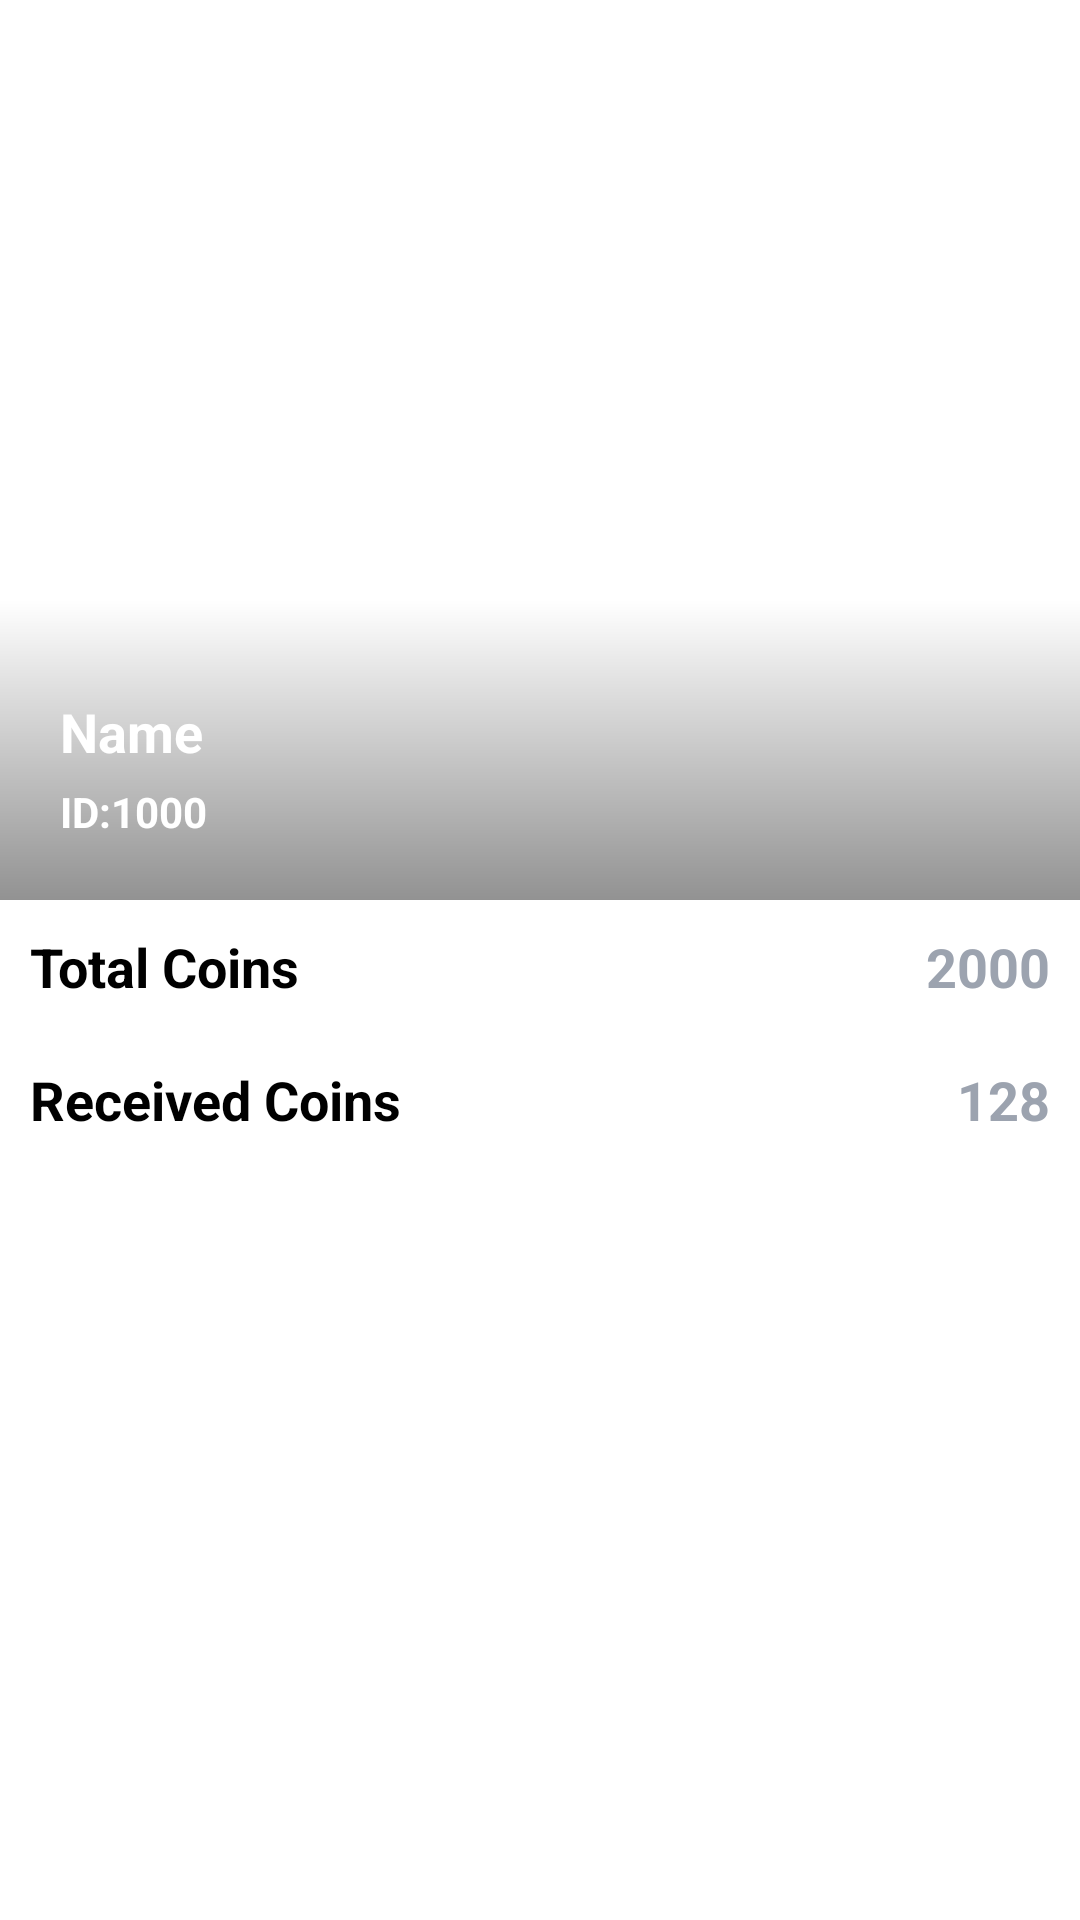

Android layout source for this screen:
<!-- AndroidManifest.xml: application theme Theme.PreetyAdminPanel -->
<!-- res/layout/fragment_users_details.xml -->
<?xml version="1.0" encoding="utf-8"?>
<androidx.core.widget.NestedScrollView xmlns:android="http://schemas.android.com/apk/res/android"
    xmlns:tools="http://schemas.android.com/tools"
    android:layout_width="match_parent"
    android:layout_height="match_parent"
    android:background="@color/white"
    xmlns:app="http://schemas.android.com/apk/res-auto"
    tools:context=".ui.users.UsersDetailsFragment">

    <LinearLayout
        android:layout_width="match_parent"
        android:layout_height="match_parent"
        android:orientation="vertical"
        android:background="@color/white">

        <RelativeLayout
            android:layout_width="match_parent"
            android:layout_height="300dp">
            <androidx.appcompat.widget.AppCompatImageView
                android:id="@+id/ivUserImage"
                android:layout_width="match_parent"
                android:layout_height="match_parent"
                android:src="@drawable/ic_launcher_background"
                android:scaleType="centerCrop"/>

            <View
                android:layout_alignBottom="@id/ivUserImage"
                android:layout_width="match_parent"
                android:layout_height="100dp"
                android:background="@drawable/shadow_color"
                />

            <LinearLayout
                android:padding="20dp"
                android:layout_alignBottom="@id/ivUserImage"
                android:layout_width="match_parent"
                android:layout_height="wrap_content"
                android:orientation="vertical">

                <TextView
                    android:id="@+id/tvName"
                    android:layout_width="wrap_content"
                    android:layout_height="wrap_content"
                    android:text="Name"
                    android:singleLine="true"
                    android:ellipsize="end"
                    android:layout_marginVertical="5dp"
                    style="@style/MediumTextView"
                    android:textColor="@color/white"/>

                <TextView
                    android:id="@+id/tvUid"
                    android:layout_width="wrap_content"
                    android:layout_height="wrap_content"
                    android:text="ID:1000"
                    style="@style/NormalTextView"
                    android:textColor="@color/white"/>

            </LinearLayout>

        </RelativeLayout>

        <RelativeLayout
            android:padding="@dimen/_10dp"
            android:layout_width="match_parent"
            android:layout_height="wrap_content">

            <TextView
                android:layout_alignParentLeft="true"
                android:layout_width="wrap_content"
                android:layout_height="wrap_content"
                android:text="Total Coins"
                style="@style/MediumTextView"/>

            <TextView
                android:layout_alignParentRight="true"
                android:id="@+id/tvTotalCoins"
                android:layout_width="wrap_content"
                android:layout_height="wrap_content"
                android:text="2000"
                android:textColor="@color/gray"
                style="@style/MediumTextView"/>

        </RelativeLayout>

        <RelativeLayout
            android:padding="@dimen/_10dp"
            android:layout_width="match_parent"
            android:layout_height="wrap_content">

            <TextView
                android:layout_alignParentStart="true"
                android:layout_width="wrap_content"
                android:layout_height="wrap_content"
                android:text="Received Coins"
                style="@style/MediumTextView"/>

            <TextView
                android:layout_alignParentRight="true"
                android:id="@+id/tvReceivedCoins"
                android:layout_width="wrap_content"
                android:layout_height="wrap_content"
                android:text="128"
                android:textColor="@color/gray"
                style="@style/MediumTextView"/>

        </RelativeLayout>

    </LinearLayout>



</androidx.core.widget.NestedScrollView>
<!-- resources referenced by this layout -->
<resources>
  <color name="gray">#9ca3af</color>
  <color name="white">#FFFFFFFF</color>
  <dimen name="_10dp">10dp</dimen>
  <!-- drawable shadow_color (drawable) -->
  <?xml version="1.0" encoding="utf-8"?>
  <shape xmlns:android="http://schemas.android.com/apk/res/android"
      android:shape="rectangle">
  
      <gradient android:angle="270"
          android:endColor="#6D000000"/>
  
  </shape>
  <style name="MediumTextView" parent="@android:style/TextAppearance.Widget.TextView">
          <item name="android:textColor">@color/black</item>
          <item name="android:textStyle">bold</item>
          <item name="android:textSize">18sp</item>
  
      </style>
  <style name="NormalTextView" parent="@android:style/TextAppearance.Widget.TextView">
          <item name="android:textColor">@color/black</item>
          <item name="android:textStyle">bold</item>
          <item name="android:textSize">14sp</item>
  
      </style>
  <style name="Theme.PreetyAdminPanel" parent="Theme.MaterialComponents.DayNight.NoActionBar.Bridge">
          
          <item name="colorPrimary">@color/purple_500</item>
          <item name="colorPrimaryVariant">@color/purple_700</item>
          <item name="colorOnPrimary">@color/white</item>
          
          <item name="colorSecondary">@color/teal_200</item>
          <item name="colorSecondaryVariant">@color/teal_700</item>
          <item name="colorOnSecondary">@color/black</item>
          
          <item name="android:statusBarColor">?attr/colorPrimaryVariant</item>
          
      </style>
  <color name="black">#FF000000</color>
  <color name="purple_500">#FF6200EE</color>
  <color name="purple_700">#FF3700B3</color>
  <color name="teal_200">#FF03DAC5</color>
  <color name="teal_700">#FF018786</color>
</resources>
